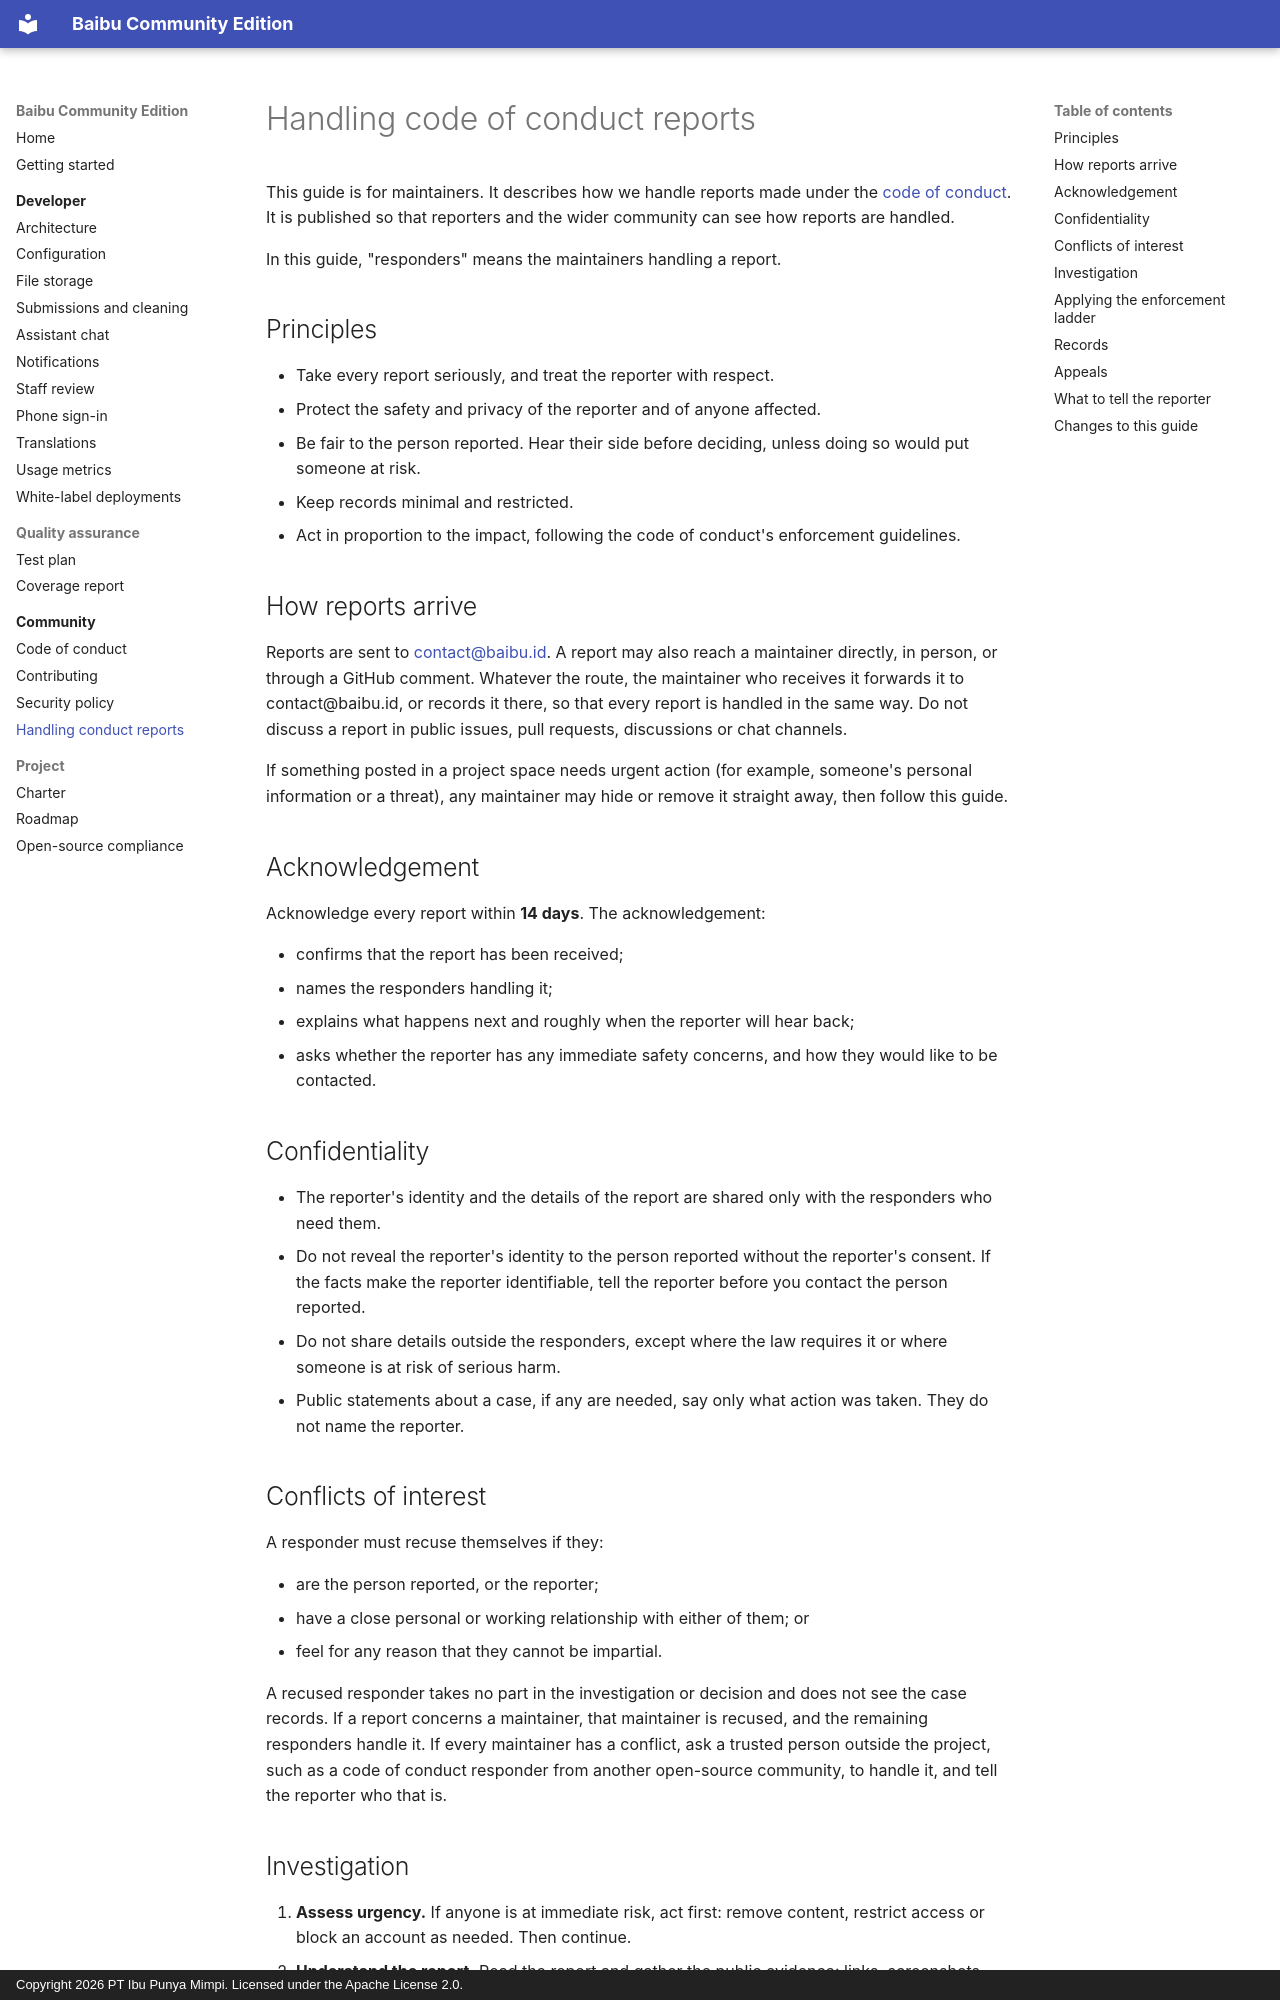

repository: Bahasa-Ibu/baibu-community · page: community/conduct-reporting/index.html · generator: mkdocs · copyright: Copyright 2026 PT Ibu Punya Mimpi. Licensed under the Apache License 2.0.

# Handling code of conduct reports

This guide is for maintainers. It describes how we handle reports made under
the [code of conduct](code-of-conduct.md). It is published so that reporters
and the wider community can see how reports are handled.

In this guide, "responders" means the maintainers handling a report.

## Principles

- Take every report seriously, and treat the reporter with respect.
- Protect the safety and privacy of the reporter and of anyone affected.
- Be fair to the person reported. Hear their side before deciding, unless
  doing so would put someone at risk.
- Keep records minimal and restricted.
- Act in proportion to the impact, following the code of conduct's
  enforcement guidelines.

## How reports arrive

Reports are sent to [contact@baibu.id](mailto:contact@baibu.id). A report
may also reach a maintainer directly, in person, or through a GitHub
comment. Whatever the route, the maintainer who receives it forwards it to
contact@baibu.id, or records it there, so that every report is handled in
the same way. Do not discuss a report in public issues, pull requests,
discussions or chat channels.

If something posted in a project space needs urgent action (for example,
someone's personal information or a threat), any maintainer may hide or
remove it straight away, then follow this guide.

## Acknowledgement

Acknowledge every report within **14 days**. The acknowledgement:

- confirms that the report has been received;
- names the responders handling it;
- explains what happens next and roughly when the reporter will hear back;
- asks whether the reporter has any immediate safety concerns, and how they
  would like to be contacted.

## Confidentiality

- The reporter's identity and the details of the report are shared only
  with the responders who need them.
- Do not reveal the reporter's identity to the person reported without the
  reporter's consent. If the facts make the reporter identifiable, tell the
  reporter before you contact the person reported.
- Do not share details outside the responders, except where the law
  requires it or where someone is at risk of serious harm.
- Public statements about a case, if any are needed, say only what action
  was taken. They do not name the reporter.

## Conflicts of interest

A responder must recuse themselves if they:

- are the person reported, or the reporter;
- have a close personal or working relationship with either of them; or
- feel for any reason that they cannot be impartial.

A recused responder takes no part in the investigation or decision and does
not see the case records. If a report concerns a maintainer, that maintainer
is recused, and the remaining responders handle it. If every maintainer has
a conflict, ask a trusted person outside the project, such as a code of
conduct responder from another open-source community, to handle it, and tell
the reporter who that is.
